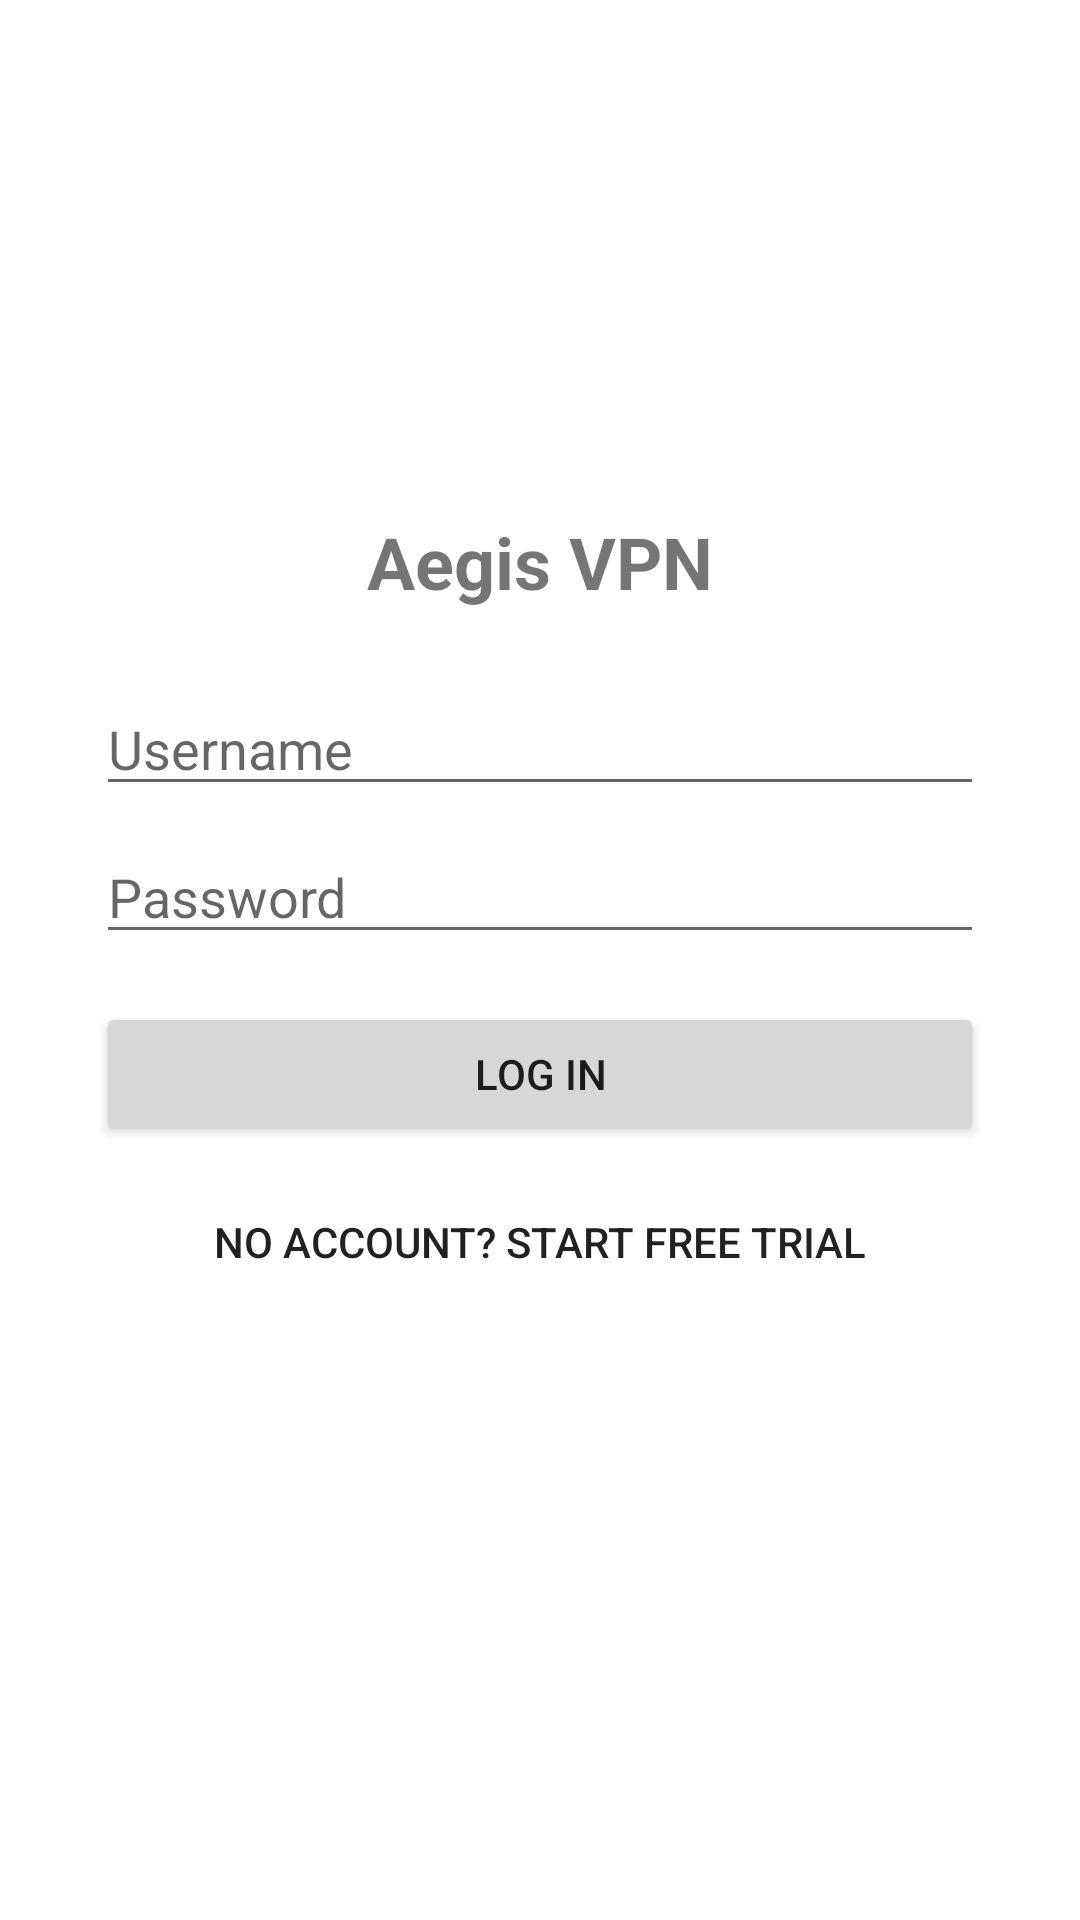

The Android layout XML behind this screen, and the referenced resources:
<!-- AndroidManifest.xml: application theme Theme.Aegis -->
<!-- res/layout/activity_login.xml -->
<?xml version="1.0" encoding="utf-8"?>
<LinearLayout xmlns:android="http://schemas.android.com/apk/res/android"
    android:layout_width="match_parent"
    android:layout_height="match_parent"
    android:orientation="vertical"
    android:gravity="center"
    android:padding="32dp">

    <TextView
        android:layout_width="wrap_content"
        android:layout_height="wrap_content"
        android:text="Aegis VPN"
        android:textSize="24sp"
        android:textStyle="bold"
        android:layout_marginBottom="24dp" />

    <EditText
        android:id="@+id/usernameInput"
        android:layout_width="match_parent"
        android:layout_height="wrap_content"
        android:hint="Username"
        android:inputType="text" />

    <EditText
        android:id="@+id/passwordInput"
        android:layout_width="match_parent"
        android:layout_height="wrap_content"
        android:hint="Password"
        android:inputType="textPassword"
        android:layout_marginTop="8dp" />

    <Button
        android:id="@+id/loginButton"
        android:layout_width="match_parent"
        android:layout_height="wrap_content"
        android:text="Log in"
        android:layout_marginTop="16dp" />

    <Button
        android:id="@+id/signupButton"
        style="?android:attr/borderlessButtonStyle"
        android:layout_width="match_parent"
        android:layout_height="wrap_content"
        android:text="No account? Start free trial"
        android:layout_marginTop="8dp" />

    <TextView
        android:id="@+id/errorText"
        android:layout_width="match_parent"
        android:layout_height="wrap_content"
        android:textColor="#FF5C5C"
        android:layout_marginTop="12dp" />

    <ProgressBar
        android:id="@+id/loadingSpinner"
        android:layout_width="wrap_content"
        android:layout_height="wrap_content"
        android:visibility="gone"
        android:layout_marginTop="12dp" />

</LinearLayout>
<!-- resources referenced by this layout -->
<resources>
  <style name="Theme.Aegis" parent="Theme.MaterialComponents.DayNight.NoActionBar">
          <item name="colorPrimary">#4F8CFF</item>
          <item name="colorPrimaryDark">#0F1115</item>
          <item name="colorAccent">#4F8CFF</item>
      </style>
</resources>
